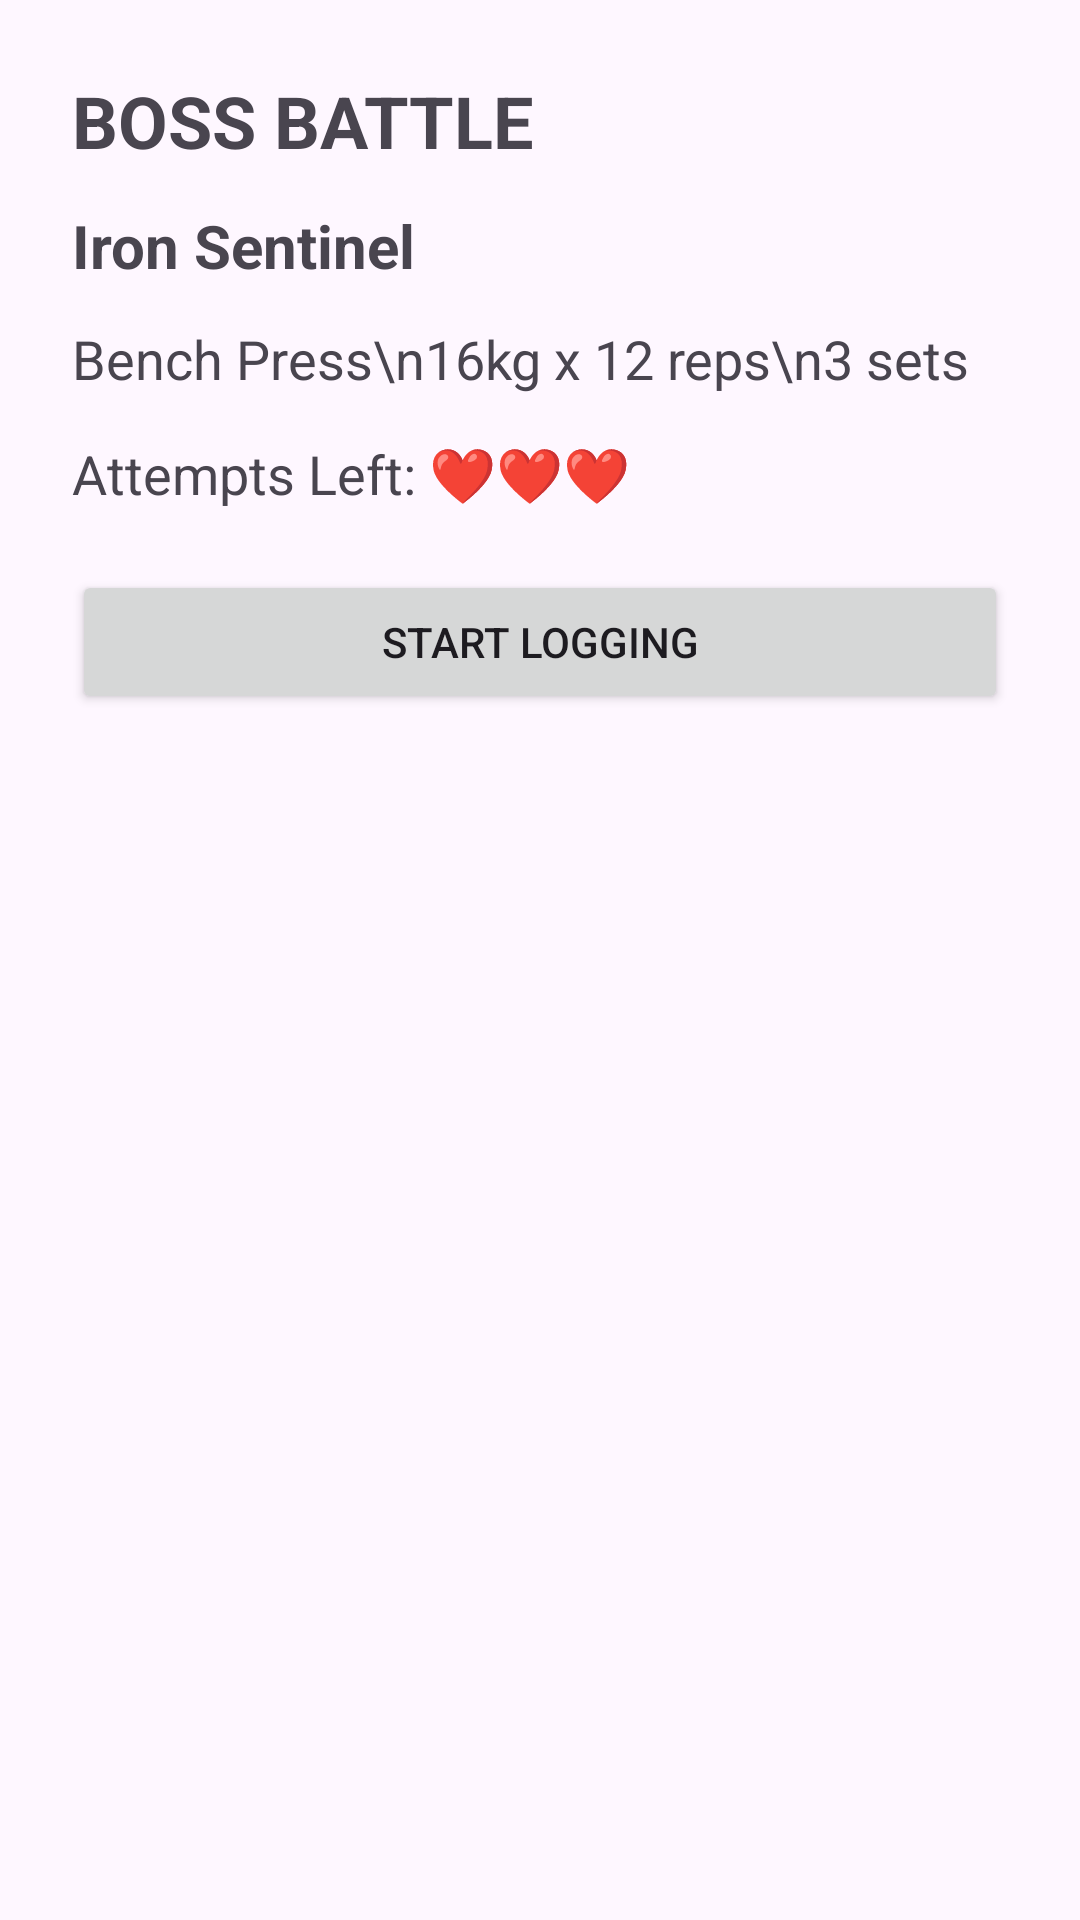

Layout XML and referenced resources for this Android screen:
<!-- AndroidManifest.xml: application theme Theme.SoloLeveling -->
<!-- res/layout/activity_boss_battle.xml -->
<?xml version="1.0" encoding="utf-8"?>
<LinearLayout xmlns:android="http://schemas.android.com/apk/res/android"
    android:layout_width="match_parent"
    android:layout_height="match_parent"
    android:orientation="vertical"
    android:padding="24dp">

    <TextView
        android:layout_width="match_parent"
        android:layout_height="wrap_content"
        android:text="BOSS BATTLE"
        android:textSize="24sp"
        android:textStyle="bold" />

    <TextView
        android:id="@+id/text_boss_name"
        android:layout_width="match_parent"
        android:layout_height="wrap_content"
        android:layout_marginTop="12dp"
        android:text="Iron Sentinel"
        android:textSize="20sp"
        android:textStyle="bold" />

    <TextView
        android:id="@+id/text_boss_requirement"
        android:layout_width="match_parent"
        android:layout_height="wrap_content"
        android:layout_marginTop="12dp"
        android:text="Bench Press\n16kg x 12 reps\n3 sets"
        android:textSize="18sp" />

    <TextView
        android:id="@+id/text_attempts_left"
        android:layout_width="match_parent"
        android:layout_height="wrap_content"
        android:layout_marginTop="14dp"
        android:text="Attempts Left: ❤️❤️❤️"
        android:textSize="18sp" />

    <Button
        android:id="@+id/button_start_logging"
        android:layout_width="match_parent"
        android:layout_height="wrap_content"
        android:layout_marginTop="20dp"
        android:text="Start Logging" />

</LinearLayout>
<!-- resources referenced by this layout -->
<resources>
  <style name="Theme.SoloLeveling" parent="Base.Theme.SoloLeveling" />
  <style name="Base.Theme.SoloLeveling" parent="Theme.Material3.DayNight.NoActionBar">
          
          
      </style>
</resources>
